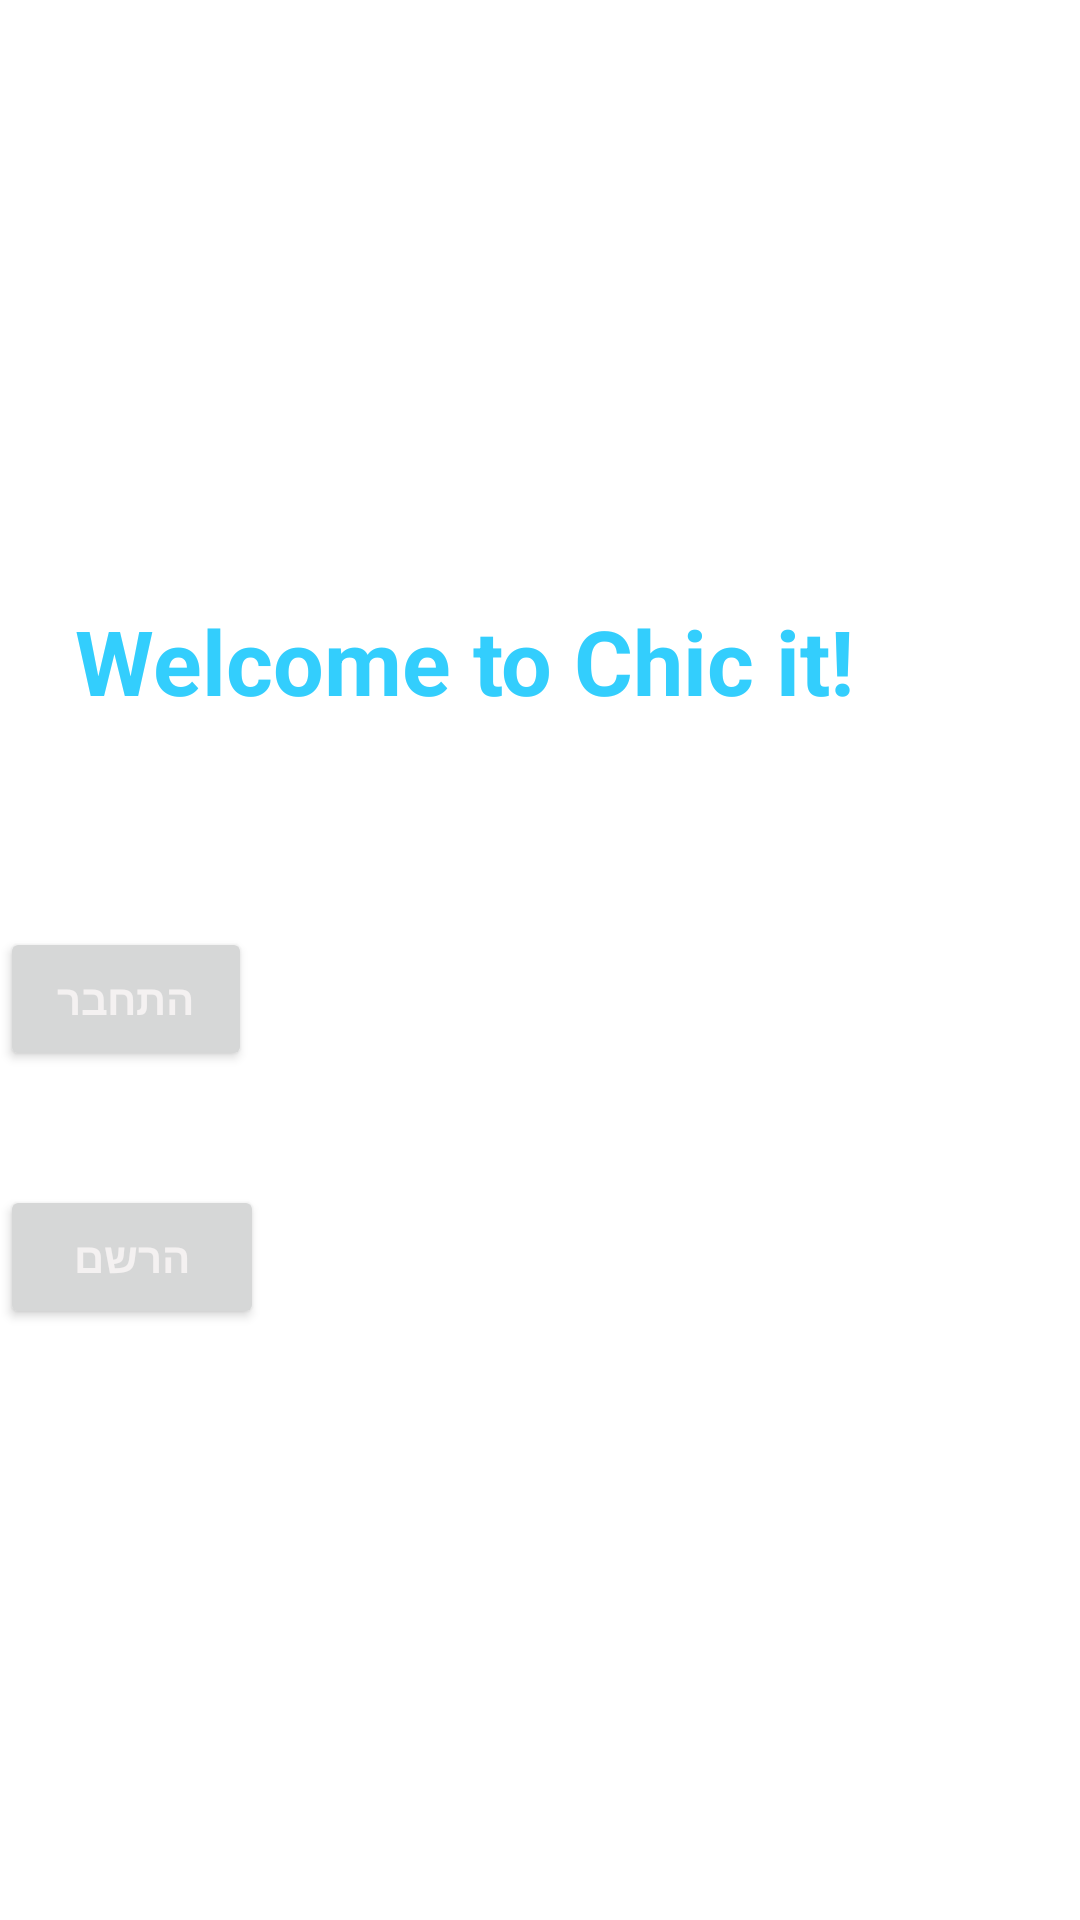

The Android layout XML behind this screen, and the referenced resources:
<!-- AndroidManifest.xml: application theme Theme.Chic_it -->
<!-- res/layout/activity_start.xml -->
<?xml version="1.0" encoding="utf-8"?>
<androidx.constraintlayout.widget.ConstraintLayout xmlns:android="http://schemas.android.com/apk/res/android"
    xmlns:app="http://schemas.android.com/apk/res-auto"
    xmlns:tools="http://schemas.android.com/tools"
    android:layout_width="match_parent"
    android:layout_height="match_parent"
    tools:context=".StartActivity">


    <Button
        android:id="@+id/register"
        android:layout_width="wrap_content"
        android:layout_height="wrap_content"
        android:layout_marginTop="38dp"
        android:text="הרשם"
        android:textColor="#F4F1F1"
        android:textStyle="bold"
        app:layout_constraintTop_toBottomOf="@+id/login"
        tools:ignore="MissingConstraints"
        tools:layout_editor_absoluteX="161dp" />

    <TextView
        android:id="@+id/textView2"
        android:layout_width="287dp"
        android:layout_height="130dp"
        android:layout_marginTop="200dp"
        android:layout_marginEnd="48dp"
        android:text="Welcome to Chic it!"
        android:textColor="#33CEFD"
        android:textSize="30sp"
        android:textStyle="bold"
        app:layout_constraintEnd_toEndOf="parent"
        app:layout_constraintTop_toTopOf="parent" />

    <Button
        android:id="@+id/login"
        android:layout_width="84dp"
        android:layout_height="48dp"
        android:layout_marginTop="357dp"
        android:text="התחבר"
        android:textColor="#F4F1F1"
        android:textStyle="bold"
        app:layout_constraintEnd_toEndOf="@+id/register"
        app:layout_constraintHorizontal_bias="0.0"
        app:layout_constraintStart_toStartOf="@+id/register"
        app:layout_constraintTop_toTopOf="@+id/imageView"
        tools:ignore="MissingConstraints" />

    <ImageView
        android:id="@+id/imageView"
        android:layout_width="313dp"
        android:layout_height="357dp"
        android:layout_marginBottom="21dp"
        app:layout_constraintBottom_toBottomOf="@+id/textView2"
        app:srcCompat="@drawable/logo"
        tools:ignore="MissingConstraints"
        tools:layout_editor_absoluteX="50dp" />

</androidx.constraintlayout.widget.ConstraintLayout>
<!-- resources referenced by this layout -->
<resources>
  <style name="Theme.Chic_it" parent="Theme.MaterialComponents.DayNight.DarkActionBar">
          
          <item name="colorPrimary">@color/purple_500</item>
          <item name="colorPrimaryVariant">@color/purple_700</item>
          <item name="colorOnPrimary">@color/white</item>
          
          <item name="colorSecondary">@color/teal_200</item>
          <item name="colorSecondaryVariant">@color/teal_700</item>
          <item name="colorOnSecondary">@color/black</item>
          
          <item name="android:statusBarColor">?attr/colorPrimaryVariant</item>
          
      </style>
  <!-- not gathered from this repository: default colours our renderer supplied (Android Studio template values) -->
  <color name="purple_500">#FF6200EE</color>
  <color name="purple_700">#FF3700B3</color>
  <color name="teal_200">#FF03DAC5</color>
  <color name="teal_700">#FF018786</color>
  <color name="black">#FF000000</color>
  <color name="white">#FFFFFFFF</color>
</resources>
